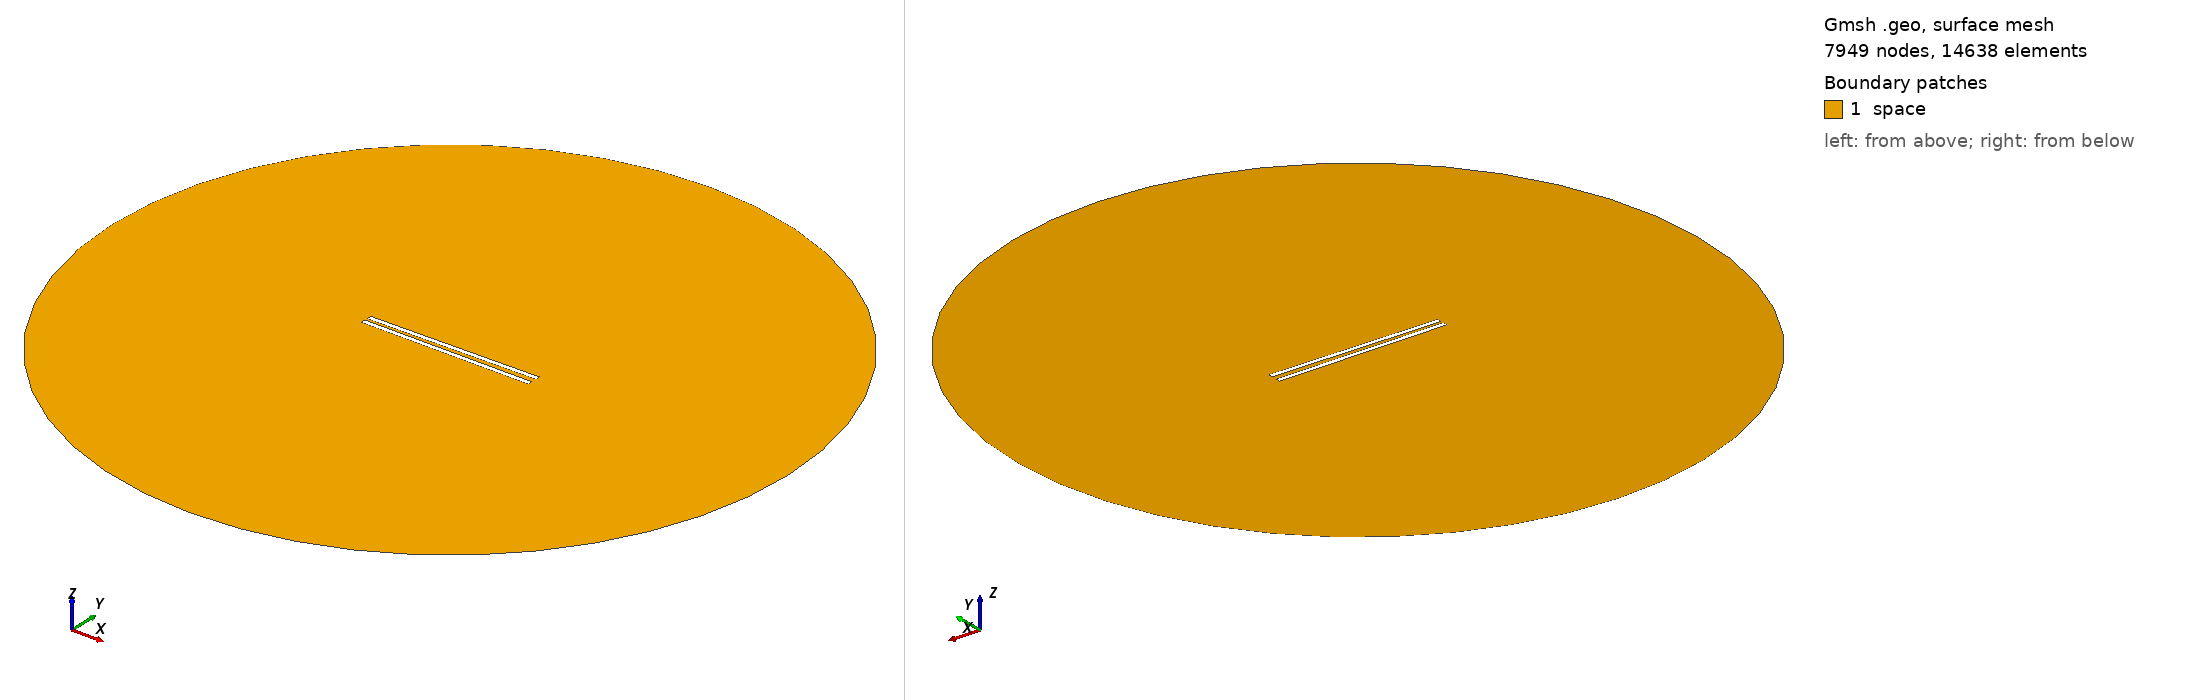

Gmsh geometry script, surface-meshed: 7949 nodes, 14638 surface elements. Boundary patches (legend numbers): 1 space. Left view from above one corner, right view from below the opposite corner. Legend entries are the model's physical surfaces. The drawing asked Gmsh for element sizes between 1% and 20% of the model's largest extent; the script's own settings can give other sizes.

=== 872.geo (drawn) ===
// Set the geometry kernel
SetFactory("OpenCASCADE");

//---------------------------------------
// Rectangles
//---------------------------------------

// Rectangle 1 (top)
Point(1) = {-49.455555555555556, 1.1388888888888888, 0, 1.0};
Point(2) = {49.455555555555556, 1.1388888888888888, 0, 1.0};
Point(3) = {49.455555555555556, 4.050000000000001, 0, 1.0};
Point(4) = {-49.455555555555556, 4.050000000000001, 0, 1.0};

Line(1) = {1, 2};
Line(2) = {2, 3};
Line(3) = {3, 4};
Line(4) = {4, 1};

Line Loop(1) = {1, 2, 3, 4};
Plane Surface(1) = {1};

Rotate { {0, 0, 1}, {0,  1.1388888888888888,  0}, 0.014 } {
  Surface{1};
}

// Rectangle 2 (bottom)
Point(5) = {-49.455555555555556, -1.1388888888888888, 0, 1.0};
Point(6) = {49.455555555555556, -1.1388888888888888, 0, 1.0};
Point(7) = {49.455555555555556, -4.050000000000001, 0, 1.0};
Point(8) = {-49.455555555555556, -4.050000000000001, 0, 1.0};

Line(5) = {5, 6};
Line(6) = {6, 7};
Line(7) = {7, 8};
Line(8) = {8, 5};

Line Loop(2) = {5, 6, 7, 8};
Plane Surface(2) = {2}; 


//---------------------------------------
// Circle
//---------------------------------------

// Define points
Point(9) = {0, 0, 0};        // Center
Point(10) = {200, 0, 0};     // Start point
Point(11) = {0, 200, 0};     // 90 degrees
Point(12) = {-200, 0, 0};    // 180 degrees
Point(13) = {0, -200, 0};    // 270 degrees

// Define circle arcs (each needs start, center, end)
Circle(9) = {10, 9, 11};
Circle(10) = {11, 9, 12};
Circle(11) = {12, 9, 13};
Circle(12) = {13, 9, 10};

// Define curve loop and surface if needed
Curve Loop(3) = {9, 10, 11, 12};
Surface(3) = {3};

//---------------------------------------
// Define Physical Groups
//---------------------------------------                

//--- Physical Curves
// Physical groups for boundaries
Physical Line("force_segment", 10) = {1};
Physical Line("upper_plate", 11) = {2, 3, 4};
Physical Line("lower_plate", 12) = {5, 6, 7, 8};
Physical Line("boundary", 20) = {9, 10, 11, 12};

// Subtract Rectangles from Circle
BooleanDifference{ Surface{3}; Delete; }{ Surface{1}; Surface{2}; Delete; }
//--- Physical Surfaces
Physical Surface("space", 30) = {3};


//---------------------------------------
// Fine mesh near the plates
//--------------------------------------- 

// Define a distance field for mesh refinement
Field[1] = Distance;
Field[1].CurvesList = {1, 2, 3, 4, 5, 6, 7, 8};  // Rectangle curves
Field[1].NumPointsPerCurve = 200;

c = 0.3;
// Define threshold field to control mesh size based on distance to attractor
Field[2] = Threshold;
Field[2].IField = 1;
Field[2].LcMin = c; // Minimum element size near the attractor
Field[2].LcMax = 100*c;  // Maximum element size away from the attractor
Field[2].DistMin = 0.01;
Field[2].DistMax = 40;

Background Field = 2;

//---------------------------------------
// 6. Generate the Mesh
//---------------------------------------
Mesh 2;  // 2D mesh generation
